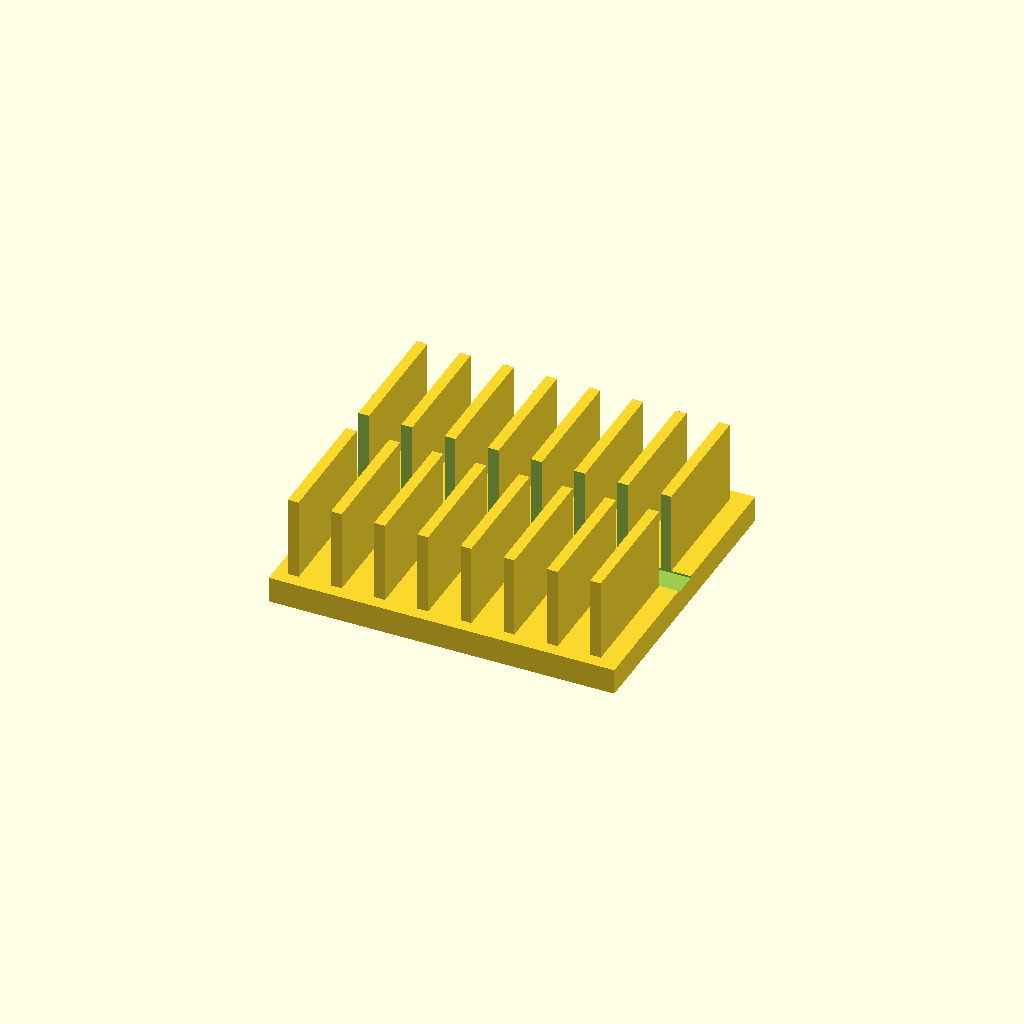
Cell 1 — every parameter at its default value.
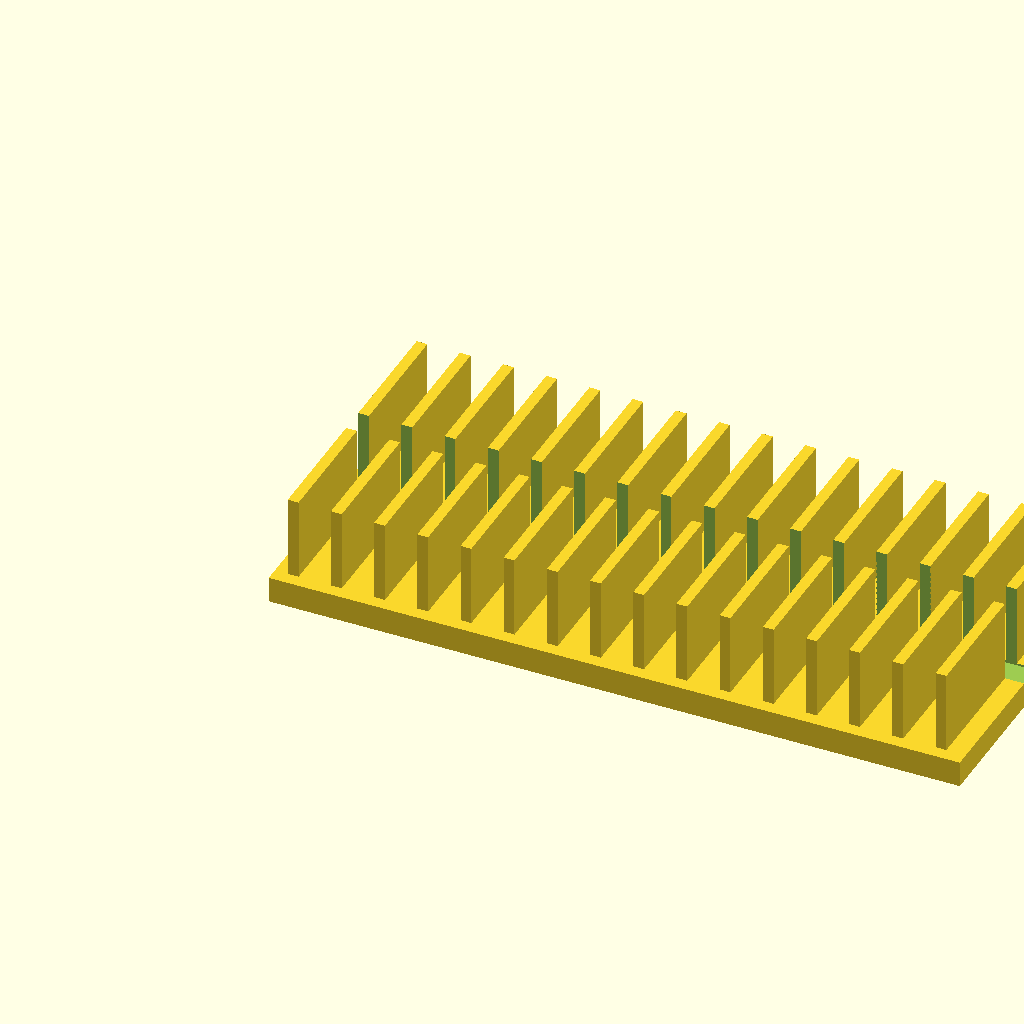
Cell 2: the same model with base_l = 160.
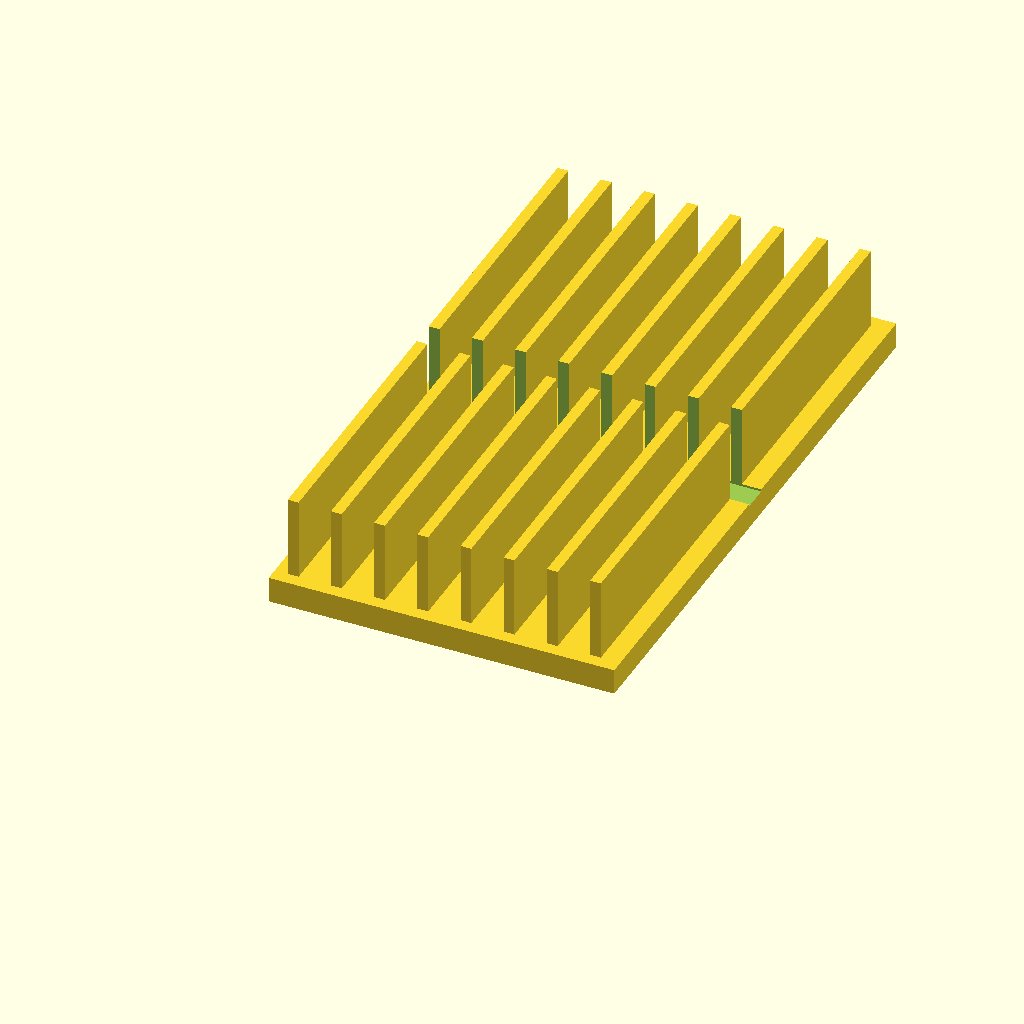
Cell 3 — base_w set to 140, the other parameters unchanged.
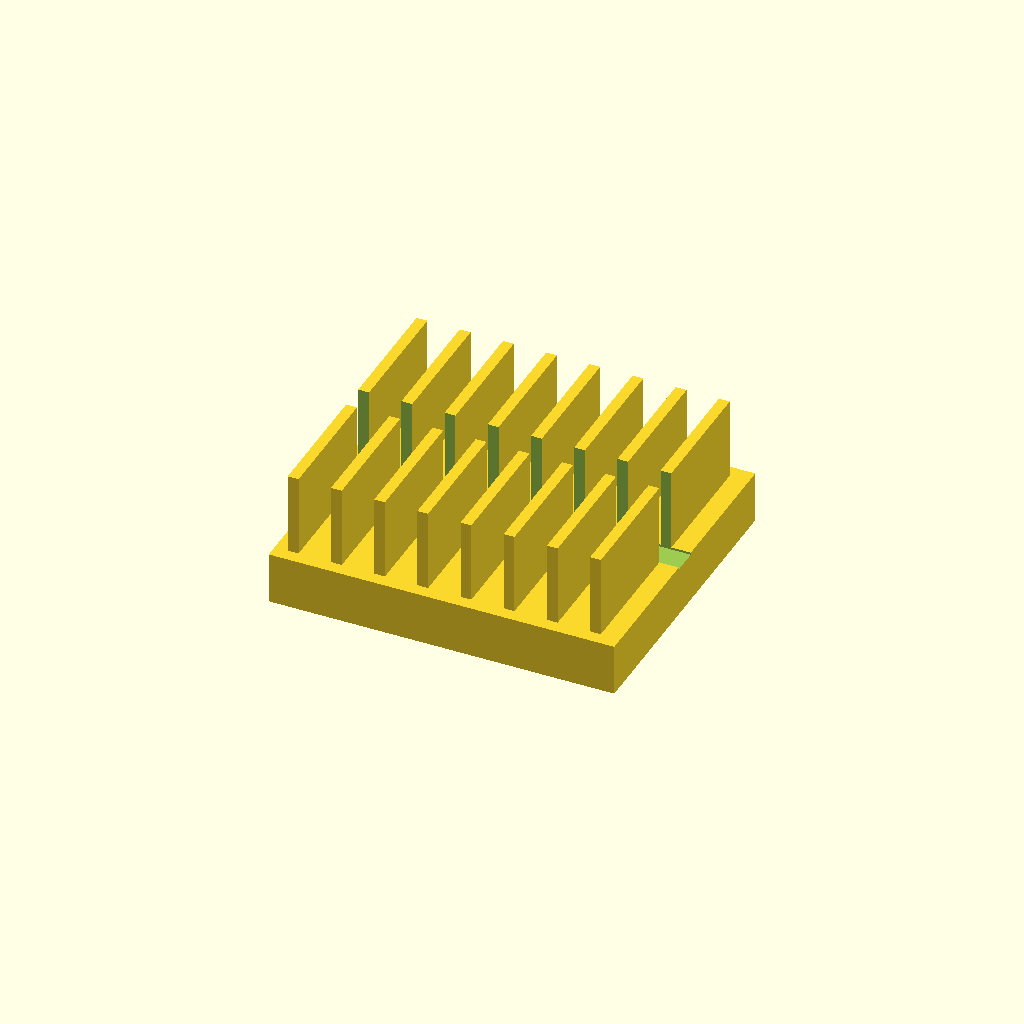
Cell 4 — base_t set to 12, the other parameters unchanged.
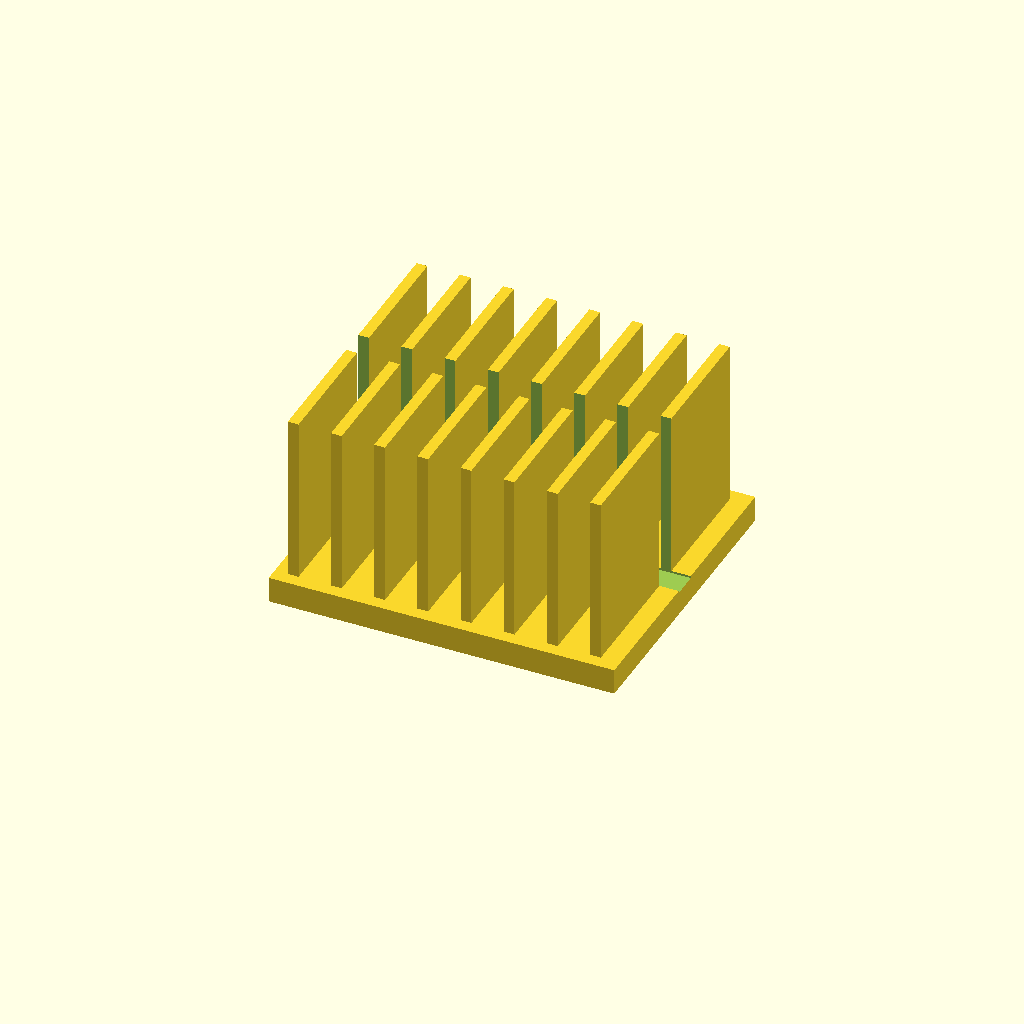
Cell 5 — fin_h set to 40, the other parameters unchanged.
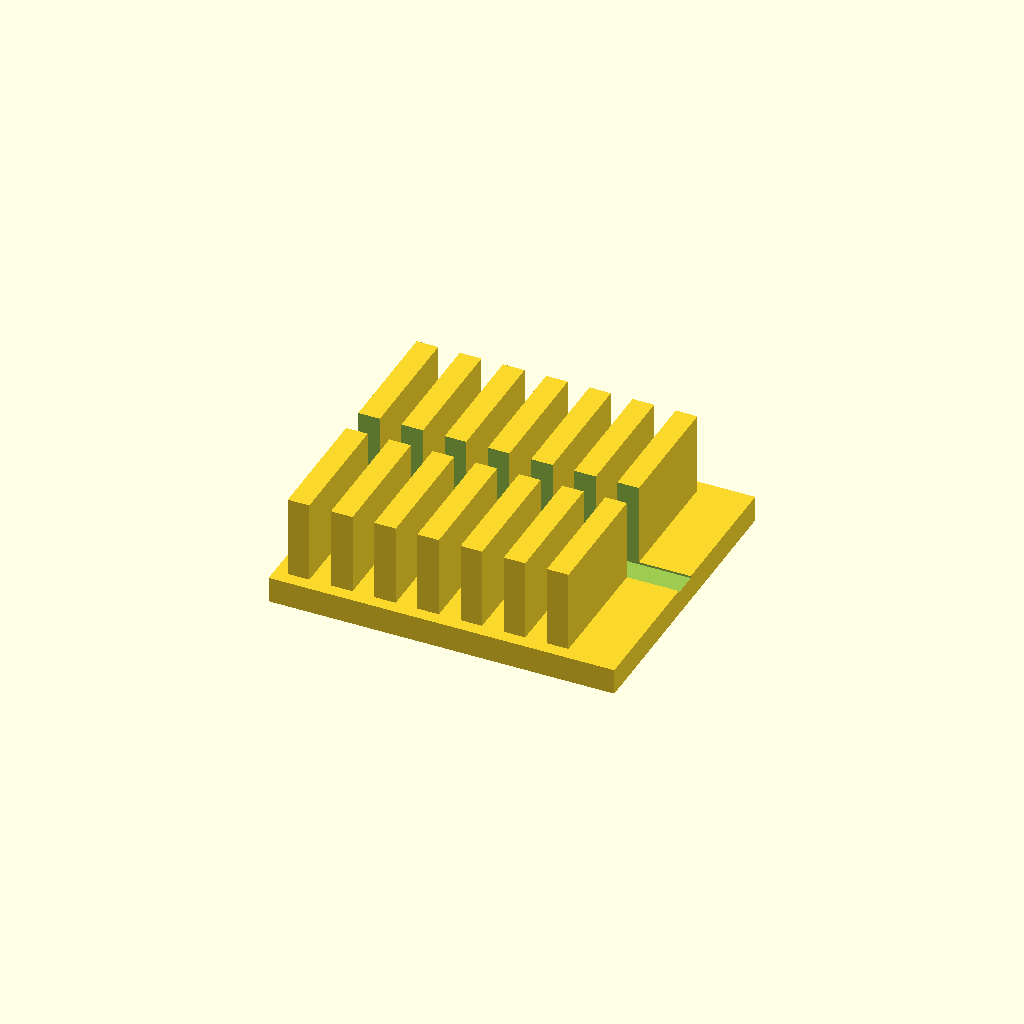
Cell 6: fin_t = 5 (everything else at default).
All cells are drawn from one camera (rotation 55°, 0°, 25°, orthographic, colour scheme Cornfield), so only the parameter changes between them.
Source of the model, optional_data/data/solid2/heatsink/part_0057.scad:
$fn = 32;

// ----------------------------------------------------------------------
// Heatsink: slotted fin block
// ----------------------------------------------------------------------

// --- parameters (mm) ---
base_l = 80;              // base length, X
base_w = 70;              // base width, Y
base_t = 6;               // base plate thickness
fin_h = 20;               // fin height above the base
fin_t = 2.5;              // fin thickness
edge = 3;                 // margin from the base ends
pitch = 10;               // fin pitch
slot_w = 6;               // central slot width, Y

n_fins = floor((base_l - 2 * edge - fin_t) / pitch) + 1;  // fin count
total_h = base_t + fin_h - 1;  // overall height

difference() {
union() {
  cube([base_l, base_w, base_t]);
  for (i = [0 : n_fins - 1])
    translate([edge + i * pitch, edge, base_t - 1])
      cube([fin_t, base_w - 2 * edge, fin_h]);
}
  translate([-1, base_w / 2 - slot_w / 2, base_t - 0.5])
    cube([base_l + 2, slot_w, fin_h + 2]);
}
Customizer parameters (derived from the source; name, type, default, range or options):
base_l: number, default 80
base_w: number, default 70
base_t: number, default 6
fin_h: number, default 20
fin_t: number, default 2.5
edge: number, default 3
pitch: number, default 10
slot_w: number, default 6
